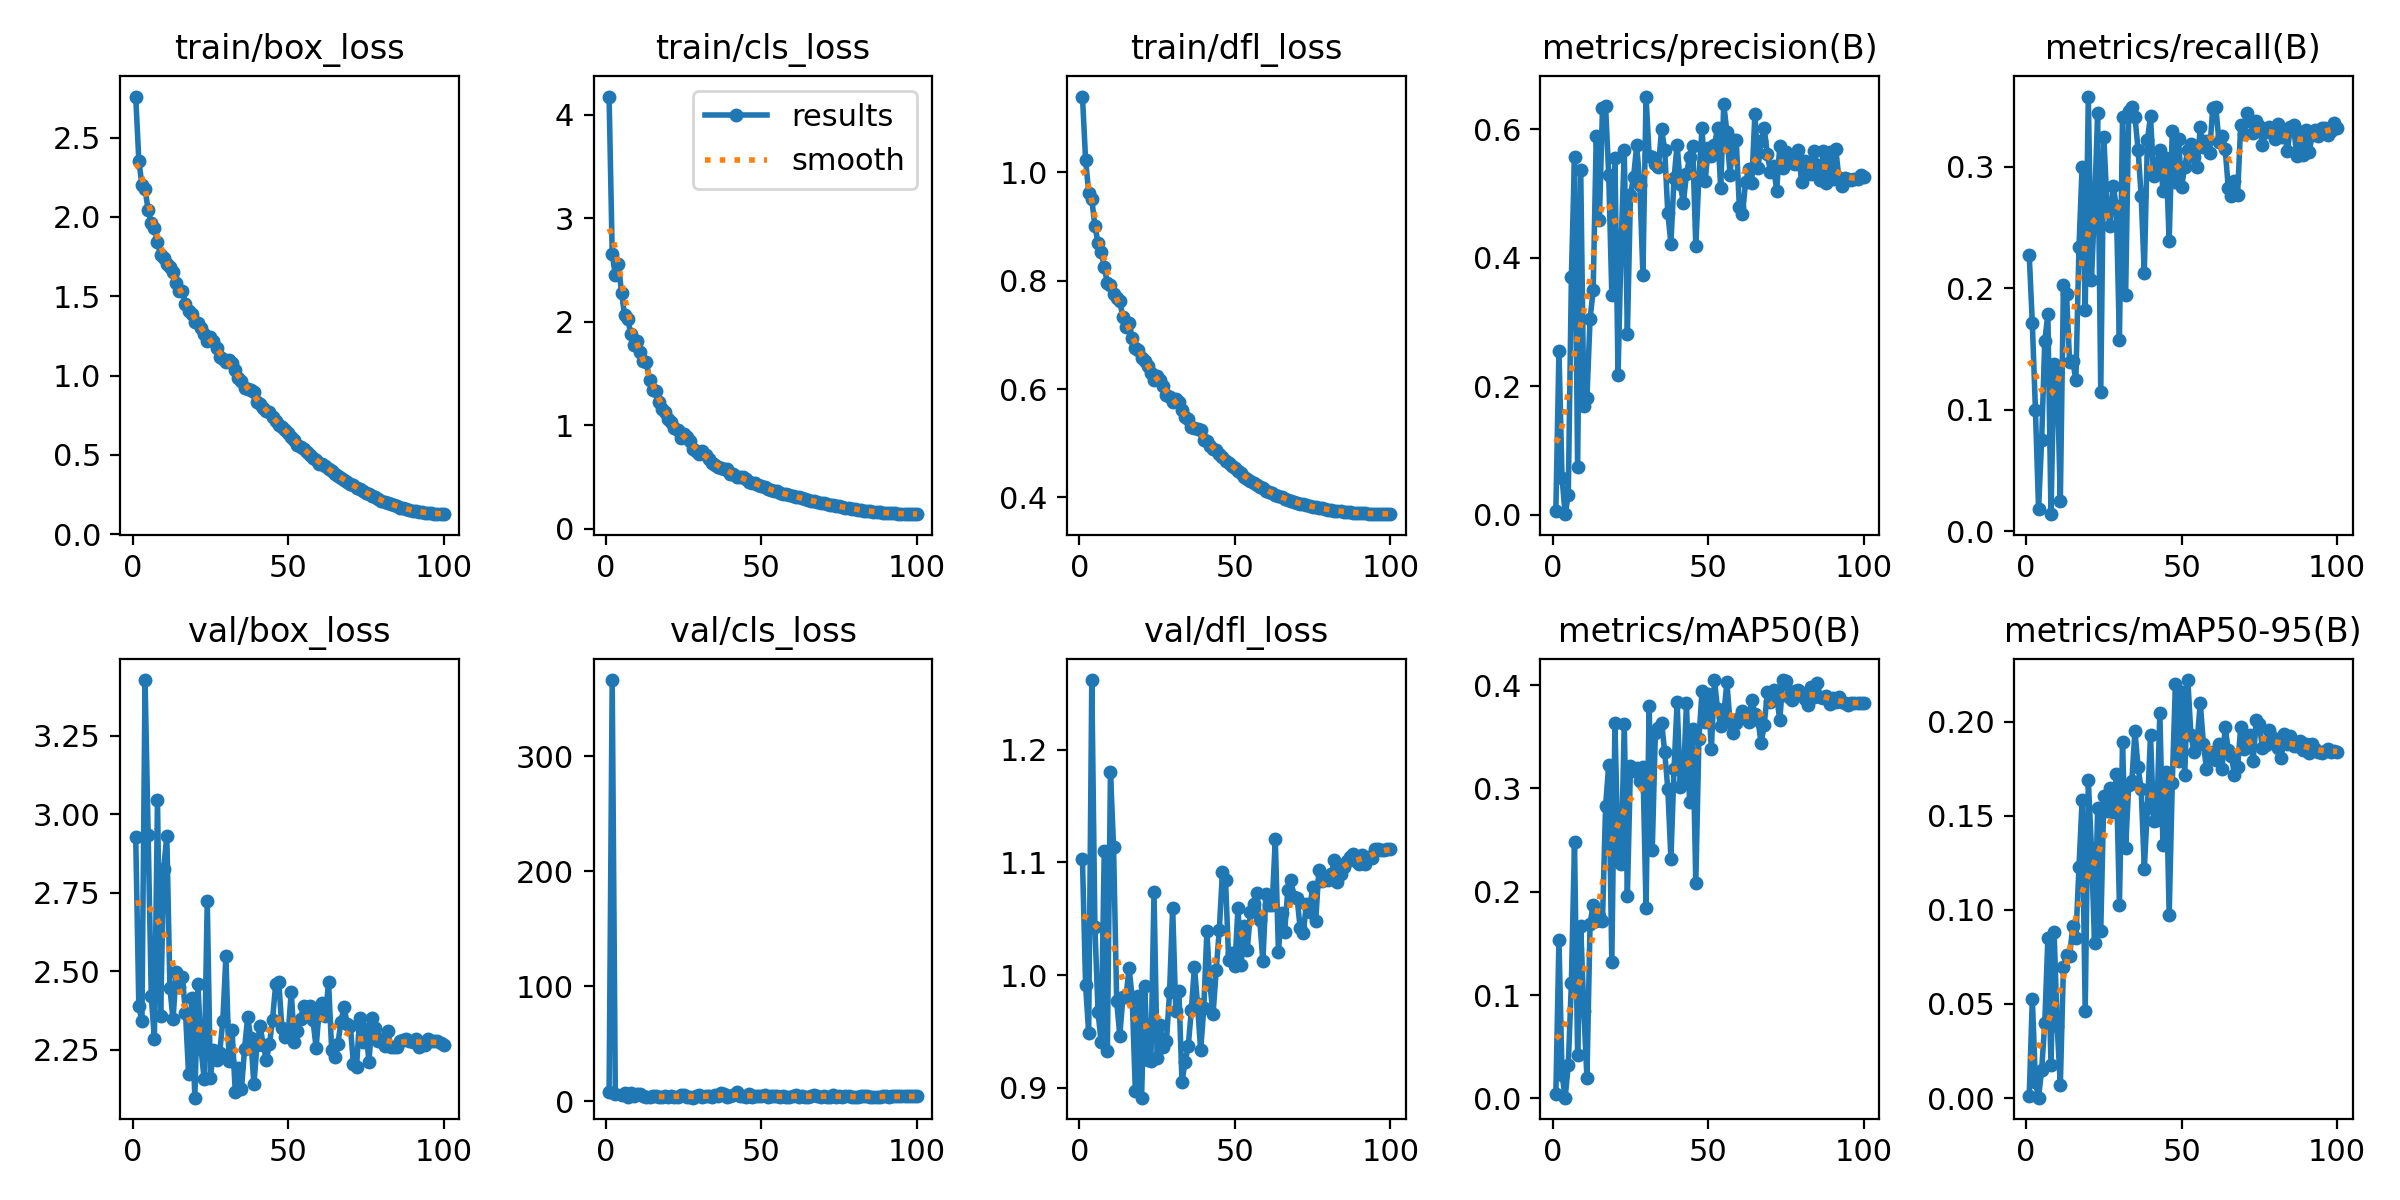

Data behind this chart, as committed beside it:
epoch, train/box_loss, train/cls_loss, train/dfl_loss, metrics/precision(B), metrics/recall(B), metrics/mAP50(B), metrics/mAP50-95(B), val/box_loss, val/cls_loss, val/dfl_loss, lr/pg0, lr/pg1, lr/pg2
1, 2.759, 4.174, 1.14, 0.00557, 0.2277, 0.00382, 0.00099, 2.929, 7.716, 1.103, 0.07911, 0.003375, 0.003375
2, 2.356, 2.657, 1.024, 0.2557, 0.1712, 0.1536, 0.05281, 2.388, 366.2, 0.9911, 0.05815, 0.006761, 0.006761
3, 2.201, 2.447, 0.9628, 0.05739, 0.09974, 0.02302, 0.00856, 2.342, 6.579, 0.9486, 0.03718, 0.01014, 0.01014
4, 2.177, 2.56, 0.9506, 0.00125, 0.01853, 0.00066, 0.00019, 3.428, inf, 1.262, 0.01619, 0.01351, 0.01351
5, 2.042, 2.28, 0.9007, 0.03128, 0.07502, 0.03229, 0.01502, 2.935, 5.692, 1.043, 0.01386, 0.01386, 0.01386
6, 1.961, 2.062, 0.8702, 0.3709, 0.1567, 0.112, 0.03996, 2.421, 7.147, 0.9675, 0.01383, 0.01383, 0.01383
7, 1.929, 2.03, 0.8525, 0.5576, 0.1787, 0.2477, 0.08499, 2.284, 3.307, 0.9403, 0.01379, 0.01379, 0.01379
8, 1.839, 1.877, 0.8263, 0.07425, 0.01412, 0.04196, 0.01775, 3.046, 6.9, 1.11, 0.01375, 0.01375, 0.01375
9, 1.763, 1.78, 0.795, 0.5371, 0.1381, 0.1664, 0.08829, 2.358, 4.662, 0.9322, 0.01369, 0.01369, 0.01369
10, 1.74, 1.817, 0.793, 0.1694, 0.1297, 0.08494, 0.03826, 2.826, 6.088, 1.181, 0.01364, 0.01364, 0.01364
11, 1.704, 1.71, 0.7758, 0.1827, 0.02466, 0.01976, 0.00674, 2.932, 6.561, 1.113, 0.01357, 0.01357, 0.01357
12, 1.686, 1.62, 0.7677, 0.3046, 0.2026, 0.1691, 0.06978, 2.445, 4.152, 0.9771, 0.0135, 0.0135, 0.0135
13, 1.655, 1.612, 0.7618, 0.3496, 0.195, 0.1871, 0.07612, 2.346, 3.835, 0.9462, 0.01343, 0.01343, 0.01343
14, 1.587, 1.434, 0.7325, 0.5905, 0.139, 0.1712, 0.07555, 2.498, 3.864, 0.9803, 0.01334, 0.01334, 0.01334
15, 1.532, 1.342, 0.7154, 0.4596, 0.1404, 0.1762, 0.09136, 2.449, 4.515, 0.9808, 0.01326, 0.01326, 0.01326
16, 1.535, 1.333, 0.7221, 0.6332, 0.1245, 0.1719, 0.08483, 2.482, 4.335, 1.006, 0.01316, 0.01316, 0.01316
17, 1.454, 1.223, 0.6937, 0.6362, 0.2338, 0.2832, 0.1229, 2.369, 3.749, 0.9793, 0.01306, 0.01306, 0.01306
18, 1.41, 1.153, 0.6751, 0.5295, 0.3001, 0.3225, 0.1582, 2.171, 3.46, 0.8969, 0.01295, 0.01295, 0.01295
19, 1.389, 1.127, 0.6713, 0.3423, 0.1818, 0.1318, 0.04625, 2.415, 4.642, 0.9816, 0.01284, 0.01284, 0.01284
20, 1.337, 1.06, 0.6573, 0.5552, 0.3579, 0.3628, 0.1691, 2.097, 3.533, 0.8912, 0.01272, 0.01272, 0.01272
21, 1.332, 1.035, 0.6516, 0.2176, 0.2065, 0.2363, 0.1329, 2.46, 4.68, 0.9901, 0.0126, 0.0126, 0.0126
22, 1.302, 0.9779, 0.6423, 0.4223, 0.2668, 0.2269, 0.08233, 2.254, 4.083, 0.9246, 0.01247, 0.01247, 0.01247
23, 1.261, 0.954, 0.629, 0.5679, 0.3446, 0.3624, 0.1542, 2.157, 3.487, 0.9233, 0.01233, 0.01233, 0.01233
24, 1.215, 0.8728, 0.6168, 0.2811, 0.1147, 0.196, 0.08878, 2.725, 5.42, 1.073, 0.01219, 0.01219, 0.01219
25, 1.242, 0.9159, 0.6243, 0.4986, 0.3244, 0.3221, 0.1608, 2.159, 5.263, 0.9267, 0.01205, 0.01205, 0.01205
26, 1.219, 0.8828, 0.6161, 0.5259, 0.2693, 0.3165, 0.1524, 2.249, 4.022, 0.9553, 0.0119, 0.0119, 0.0119
27, 1.171, 0.8526, 0.6057, 0.5755, 0.2513, 0.3194, 0.1649, 2.217, 3.542, 0.9357, 0.01174, 0.01174, 0.01174
28, 1.114, 0.7724, 0.5881, 0.514, 0.2846, 0.3072, 0.152, 2.241, 3.13, 0.9413, 0.01158, 0.01158, 0.01158
29, 1.104, 0.7549, 0.5859, 0.3731, 0.2674, 0.3209, 0.1721, 2.341, 4.562, 0.9846, 0.01142, 0.01142, 0.01142
30, 1.084, 0.7179, 0.5762, 0.6512, 0.1575, 0.1845, 0.1027, 2.548, 5.051, 1.06, 0.01125, 0.01125, 0.01125
31, 1.099, 0.7499, 0.5809, 0.5591, 0.3411, 0.3799, 0.1892, 2.214, 3.352, 0.9683, 0.01108, 0.01108, 0.01108
32, 1.081, 0.7142, 0.576, 0.5565, 0.1946, 0.2404, 0.133, 2.312, 4.166, 0.9855, 0.0109, 0.0109, 0.0109
33, 1.035, 0.6725, 0.5607, 0.546, 0.346, 0.3534, 0.1663, 2.116, 4.859, 0.9049, 0.01072, 0.01072, 0.01072
34, 0.9831, 0.6391, 0.548, 0.5413, 0.3495, 0.3588, 0.1687, 2.191, 3.635, 0.9232, 0.01054, 0.01054, 0.01054
35, 0.9647, 0.6136, 0.5452, 0.6006, 0.3411, 0.3637, 0.1952, 2.124, 5.246, 0.9366, 0.01035, 0.01035, 0.01035
36, 0.921, 0.5948, 0.5307, 0.568, 0.3142, 0.3352, 0.1757, 2.253, 4.501, 0.9686, 0.01016, 0.01016, 0.01016
37, 0.9139, 0.592, 0.5278, 0.4701, 0.2758, 0.2997, 0.1641, 2.355, 7.013, 1.007, 0.009965, 0.009965, 0.009965
38, 0.9061, 0.5779, 0.5269, 0.4223, 0.2123, 0.2317, 0.1218, 2.286, 6.287, 0.9739, 0.009768, 0.009768, 0.009768
39, 0.8964, 0.5781, 0.5235, 0.5239, 0.3221, 0.319, 0.154, 2.14, 4.042, 0.9334, 0.009569, 0.009569, 0.009569
40, 0.8336, 0.5276, 0.506, 0.5763, 0.3416, 0.3838, 0.193, 2.266, 4.164, 0.9703, 0.009367, 0.009367, 0.009367
41, 0.824, 0.5318, 0.5037, 0.5149, 0.2921, 0.3013, 0.1471, 2.326, 5.276, 1.039, 0.009163, 0.009163, 0.009163
42, 0.7932, 0.505, 0.4953, 0.4858, 0.3027, 0.3066, 0.1476, 2.265, 8.08, 0.9909, 0.008957, 0.008957, 0.008957
43, 0.7753, 0.4964, 0.4891, 0.5306, 0.3138, 0.3831, 0.2049, 2.217, 4.562, 0.9657, 0.008749, 0.008749, 0.008749
44, 0.7693, 0.4971, 0.4874, 0.5569, 0.2798, 0.2864, 0.1343, 2.268, 4.729, 1.005, 0.008539, 0.008539, 0.008539
45, 0.7419, 0.4778, 0.4809, 0.5744, 0.3076, 0.3573, 0.1735, 2.345, 3.768, 1.04, 0.008327, 0.008327, 0.008327
46, 0.7121, 0.4525, 0.4743, 0.4183, 0.239, 0.2084, 0.0975, 2.46, 6.175, 1.091, 0.008115, 0.008115, 0.008115
47, 0.6871, 0.444, 0.4677, 0.5268, 0.3297, 0.3479, 0.1677, 2.466, 3.855, 1.084, 0.007901, 0.007901, 0.007901
48, 0.6779, 0.4402, 0.4636, 0.6017, 0.2873, 0.3938, 0.22, 2.319, 4.229, 1.014, 0.007687, 0.007687, 0.007687
49, 0.6557, 0.4271, 0.4584, 0.5191, 0.323, 0.3639, 0.1789, 2.29, 4.17, 1.019, 0.007472, 0.007472, 0.007472
50, 0.6355, 0.4116, 0.4537, 0.5713, 0.2838, 0.3909, 0.2156, 2.296, 4.391, 1.008, 0.007256, 0.007256, 0.007256
51, 0.6155, 0.4, 0.4479, 0.559, 0.3001, 0.3381, 0.1719, 2.435, 5.068, 1.06, 0.00704, 0.00704, 0.00704
52, 0.596, 0.3878, 0.4448, 0.5752, 0.3142, 0.4048, 0.2222, 2.276, 4.043, 1.009, 0.006824, 0.006824, 0.006824
53, 0.5654, 0.3752, 0.4379, 0.6026, 0.3191, 0.3764, 0.1928, 2.311, 4.53, 1.043, 0.006609, 0.006609, 0.006609
54, 0.5519, 0.3669, 0.4341, 0.5086, 0.3085, 0.3608, 0.184, 2.349, 4.406, 1.023, 0.006394, 0.006394, 0.006394
55, 0.5398, 0.3631, 0.431, 0.6391, 0.2997, 0.3717, 0.1899, 2.389, 4.402, 1.056, 0.006179, 0.006179, 0.006179
56, 0.5194, 0.3475, 0.4266, 0.5959, 0.3327, 0.4025, 0.21, 2.382, 3.943, 1.063, 0.005966, 0.005966, 0.005966
57, 0.5014, 0.3402, 0.4223, 0.5298, 0.3162, 0.364, 0.1884, 2.39, 4.833, 1.073, 0.005753, 0.005753, 0.005753
58, 0.4808, 0.3322, 0.4199, 0.584, 0.3217, 0.3531, 0.1749, 2.344, 4.052, 1.049, 0.005542, 0.005542, 0.005542
59, 0.4668, 0.325, 0.4173, 0.5837, 0.3116, 0.3629, 0.1817, 2.257, 4.002, 1.012, 0.005332, 0.005332, 0.005332
60, 0.445, 0.3143, 0.4118, 0.4796, 0.3482, 0.3683, 0.184, 2.377, 4.311, 1.072, 0.005124, 0.005124, 0.005124
... 40 more rows
